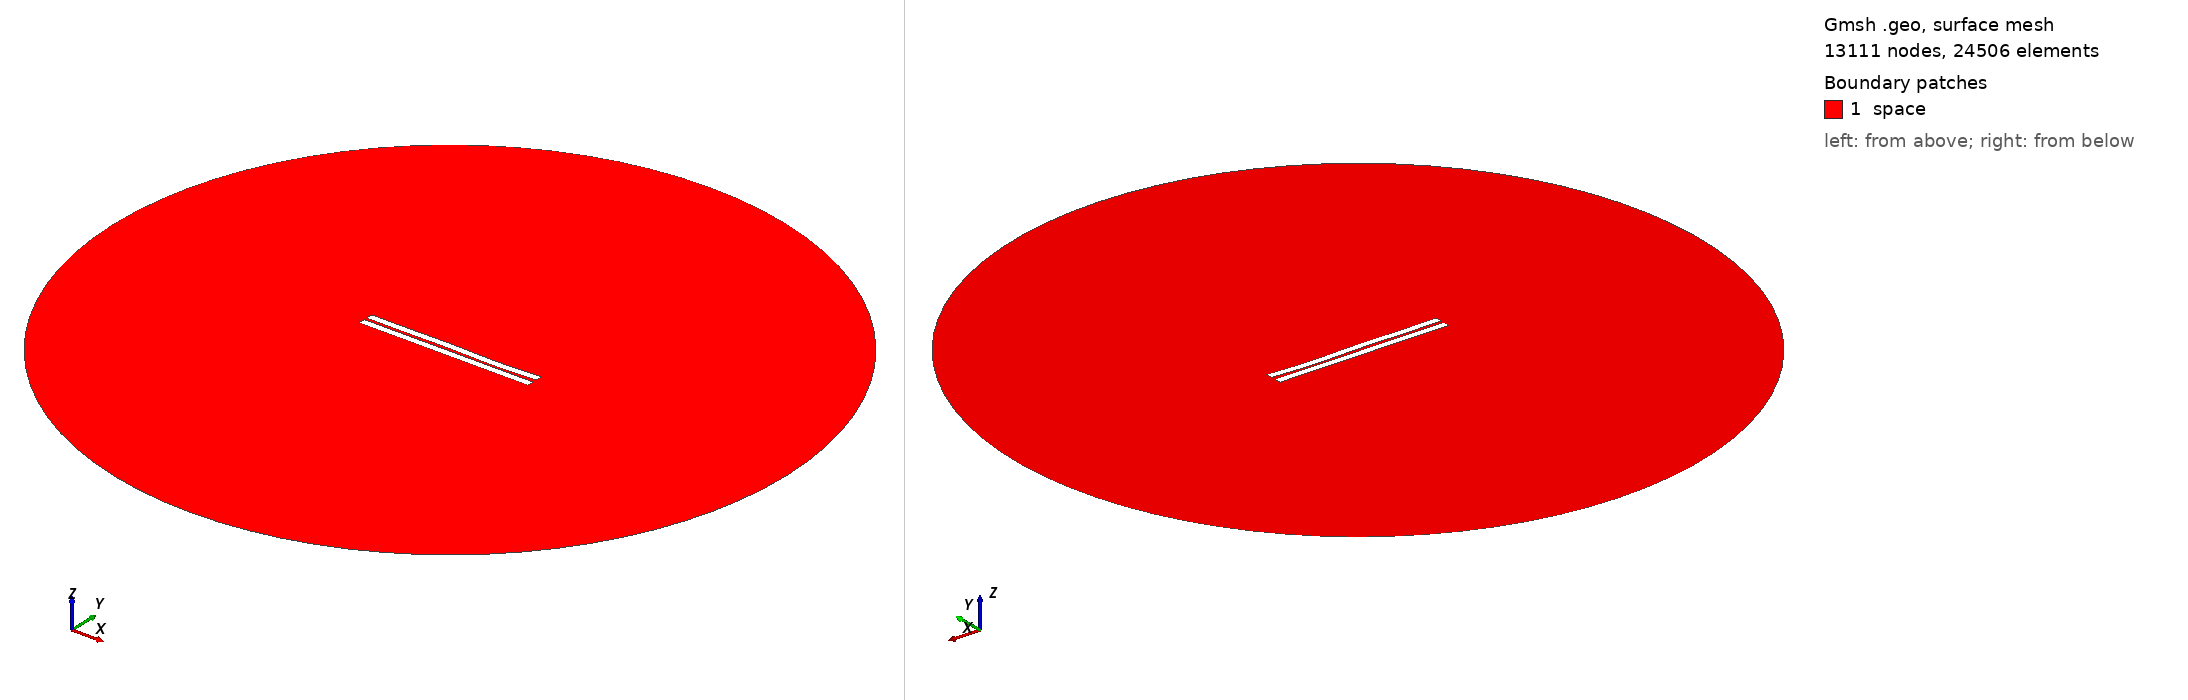

Gmsh geometry script, surface-meshed: 13111 nodes, 24506 surface elements. Boundary patches (legend numbers): 1 space. Left view from above one corner, right view from below the opposite corner. Legend entries are the model's physical surfaces. The drawing asked Gmsh for element sizes between 1% and 20% of the model's largest extent; the script's own settings can give other sizes.

=== 796.geo (drawn) ===
//---------------------------------------
// Geometry kernel
//---------------------------------------

SetFactory("OpenCASCADE");



//---------------------------------------
// Parameters of the geometry
//---------------------------------------

// Overetch of the upper plate
overetch = 0.0;

// Distance between the plates
distance = 1.75;

// Discretization over the x axis (for the deformation)
nx = 50; 

// Length of the plate
L = 100 - overetch; 

// Number of modes
n = 4; 

// 1st mode coefficient
coeff(1) = -0.075;
beta(1) = 0.596864 * 3.1415926535 / L;

// 2nd mode coefficient
coeff(2) = -0.075;
beta(2) = 1.49418 * 3.1415926535 / L;

// 3rd mode coefficient
coeff(3) = 0.15;
beta(3) = 2.50025 * 3.1415926535 / L;

// 4th mode coefficient
coeff(4) = -0.15;
beta(4) = 3.49999 * 3.1415926535 / L;



//---------------------------------------
// Upper plate (deformed rectangle)
//---------------------------------------

// Coordiantes of the upper plate
xmin = -50;
xmax = 50 - overetch;

// Height of the upper plate
yheight = 4 - 2 * overetch;

// Indexes of the points
UpperID[] = {};
LowerID[] = {};
LeftID[] = {};
RightID[] = {};

// Point index
p = 1;

// Horizontal edges
For i In {1:nx}
    x = xmin + (i-1)*(xmax - xmin)/(nx-1);

    y_bottom = distance / 2 + overetch;
    For j In {1:n}
        C = (Cosh(beta(j)*L) + Cos(beta(j)*L)) / (Sinh(beta(j)*L) + Sin(beta(j)*L));
        y_bottom  = y_bottom + coeff(j) * (Cosh(beta(j)*(x+50)) - Cos(beta(j)*(x+50)) - C * (Sinh(beta(j)*(x+50)) - Sin(beta(j)*(x+50))));
    EndFor

    y_top = y_bottom + yheight;

    Point(p) = {x, y_top, 0, 1.0};
    UpperID[i] = p;
    p = p + 1;

    Point(p) = {x, y_bottom, 0, 1.0};
    LowerID[i] = p;
    p = p + 1;
EndFor

// Create point lists
UpperPts[] = {}; LowerPts[] = {};
For i In {1:nx}
  UpperPts[] += {UpperID[i]};
  LowerPts[] += {LowerID[i]};
EndFor

// Build splines
Spline(1) = {UpperPts[]};
Spline(2) = {LowerPts[]};
Line(3) = {LowerPts[nx-1], UpperPts[nx-1]};
Line(4) = {LowerPts[0], UpperPts[0]};

// Build the plane surface
Curve Loop(1) = {2, 3, -1, -4};
Plane Surface(1) = {1};



//---------------------------------------
// Lower plate (rectangle)
//---------------------------------------

// Vertices
Point(1001) = {-50, -1, 0, 1.0};
Point(1002) = { 50, -1, 0, 1.0};
Point(1003) = { 50,  -5, 0, 1.0};
Point(1004) = {-50,  -5, 0, 1.0};

// Edges
Line(5) = {1001, 1002};
Line(6) = {1002, 1003};
Line(7) = {1003, 1004};
Line(8) = {1004, 1001};

// Plane surface
Line Loop(2) = {5, 6, 7, 8};
Plane Surface(2) = {2}; 



//---------------------------------------
// Outer (fictious) boundary
//---------------------------------------

// Points
Point(1005) = {0, 0, 0};       // Center
Point(1006) = {200, 0, 0};     // Start point
Point(1007) = {0, 200, 0};     // 90 degrees
Point(1008) = {-200, 0, 0};    // 180 degrees
Point(1009) = {0, -200, 0};    // 270 degrees

// Circle arcs (each needs start, center, end)
Circle(9) = {1006, 1005, 1007};
Circle(10) = {1007, 1005, 1008};
Circle(11) = {1008, 1005, 1009};
Circle(12) = {1009, 1005, 1006};

// Plane surface for the entire domain
Curve Loop(3) = {9, 10, 11, 12};
Surface(3) = {3};

// Subtract the plates from the whole domain to obtain the actual domain where we want to solve the equations
BooleanDifference{ Surface{3}; Delete; }{ Surface{1}; Surface{2}; Delete; }




//---------------------------------------
// Transfinite Lines/Curves
//---------------------------------------

// Set the number of points on the boundaries
r = 7;

// Plates
Transfinite Curve {1, 2} = 50*r Using Progression 1;
Transfinite Curve {3, 4} = 2*r Using Progression 1;
Transfinite Line {5, 7} = 50*r Using Progression 1;
Transfinite Line {6, 8} = 2*r Using Progression 1;

// Outer boundary
Transfinite Line {9, 10, 11, 12} = 20 Using Progression 1;



//---------------------------------------
// Physical groups
//---------------------------------------                

// Physical curves (boundaries)
Physical Line("force_segment", 10) = {2};
Physical Line("upper_plate", 11) = {1, 3, 4};
Physical Line("lower_plate", 12) = {5, 6, 7, 8};
Physical Line("boundary", 20) = {9, 10, 11, 12};

// Physical Surfaces
Physical Surface("space", 30) = {3};



//---------------------------------------
// 6. Generate the Mesh
//---------------------------------------

// 2D mesh generation
Mesh 2;
